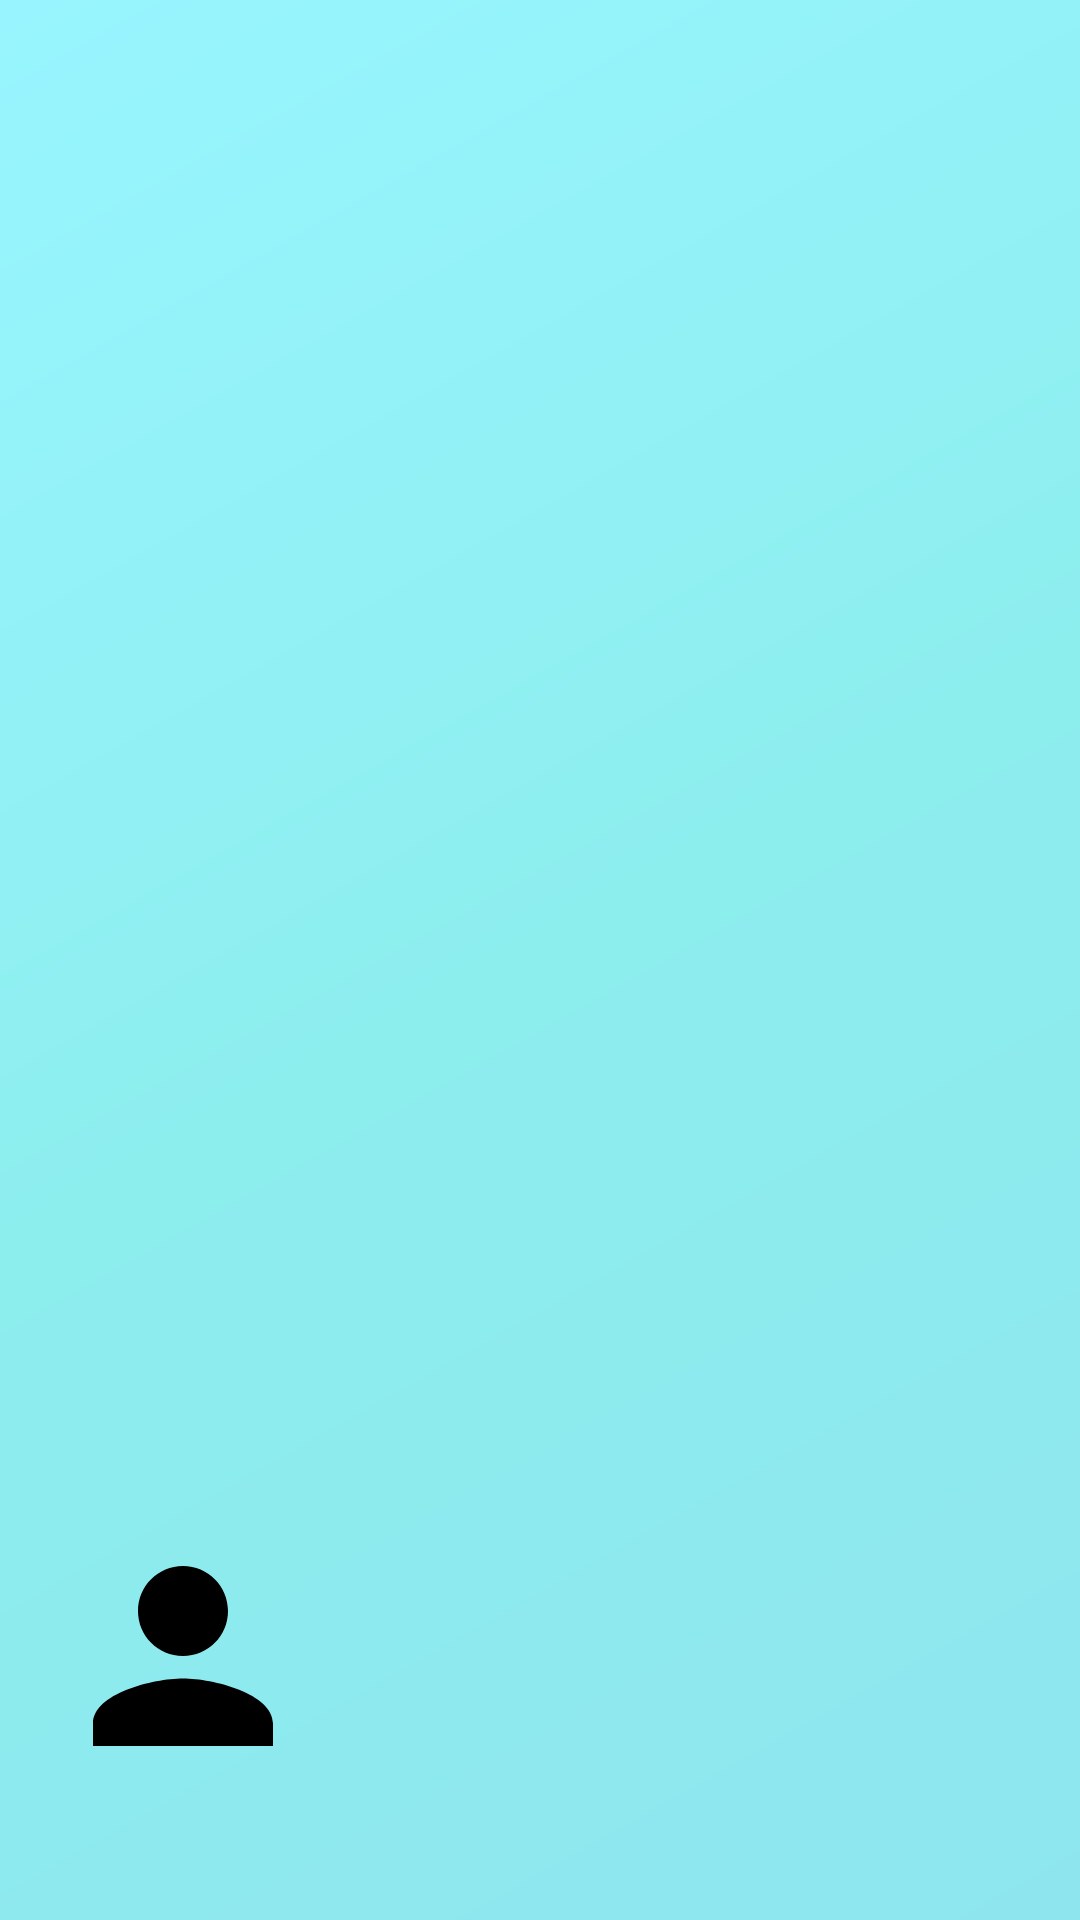

Here is an Android app screen rendered from its layout file. Give the layout XML and the strings, colors and styles it references.
<!-- AndroidManifest.xml: application theme AppTheme -->
<!-- res/layout/nav_header_info.xml -->
<?xml version="1.0" encoding="utf-8"?>
<LinearLayout xmlns:android="http://schemas.android.com/apk/res/android"
    android:layout_width="match_parent"
    android:layout_height="@dimen/nav_header_height"
    xmlns:app="http://schemas.android.com/apk/res-auto"
    android:background="@drawable/side_nav_bar"
    android:gravity="bottom"
    android:orientation="vertical"
    android:paddingBottom="@dimen/activity_vertical_margin"
    android:paddingLeft="@dimen/activity_horizontal_margin"
    android:paddingRight="@dimen/activity_horizontal_margin"
    android:paddingTop="@dimen/activity_vertical_margin"
    android:theme="@style/ThemeOverlay.AppCompat.Dark">

    <ImageView
        android:id="@+id/userphoto"
        android:layout_width="wrap_content"
        android:layout_height="wrap_content"
        app:srcCompat="@drawable/ic_person_black_24dp"
        android:paddingTop="@dimen/nav_header_vertical_spacing" />

    <TextView
        android:id="@+id/username"
        android:layout_width="match_parent"
        android:layout_height="wrap_content"
        android:textSize="20dp" />

</LinearLayout>
<!-- resources referenced by this layout -->
<resources>
  <dimen name="activity_horizontal_margin">16dp</dimen>
  <dimen name="activity_vertical_margin">16dp</dimen>
  <dimen name="nav_header_height">160dp</dimen>
  <dimen name="nav_header_vertical_spacing">16dp</dimen>
  <!-- drawable ic_person_black_24dp (drawable) -->
  <vector android:height="90dp"
      android:viewportHeight="24.0"
      android:viewportWidth="24.0"
      android:width="90dp"
      xmlns:android="http://schemas.android.com/apk/res/android">
      <path
          android:fillColor="#FF000000"
          android:pathData="M12,12c2.21,0 4,-1.79 4,-4s-1.79,-4 -4,-4 -4,1.79 -4,4 1.79,4 4,4zM12,14c-2.67,0 -8,1.34 -8,4v2h16v-2c0,-2.66 -5.33,-4 -8,-4z" />
  </vector>
  <!-- drawable side_nav_bar (drawable) -->
  <shape xmlns:android="http://schemas.android.com/apk/res/android"
      android:shape="rectangle">
      <gradient
          android:angle="135"
          android:centerColor="#8DEEEE"
          android:endColor="#98F5FF"
          android:startColor="#8EE5EE"
          android:type="linear" />
  </shape>
  <style name="AppTheme" parent="Theme.AppCompat.Light.NoActionBar">
          
          
          
          
          
          <item name="colorPrimary">#4876FF</item>
          
          <item name="colorPrimaryDark">#3A5FCD</item>
          
          <item name="android:windowBackground">@android:color/white</item>
      </style>
</resources>
